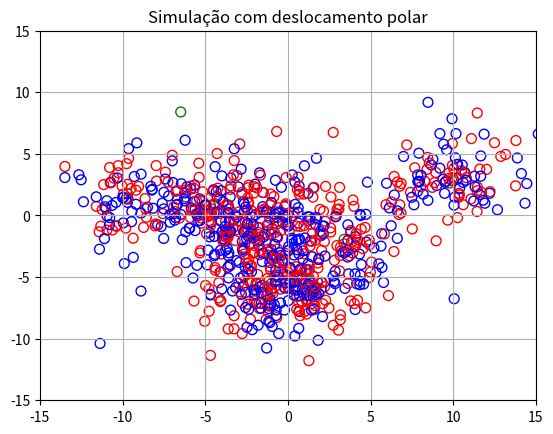

Recreate this plot in Python.
import math
import random
import numpy as np
import matplotlib.pyplot as plt
from matplotlib.animation import FuncAnimation

# Classe das partículas
class Particula:
    def __init__(self, x, y, tipo, fixa=False):
        self.x = x
        self.y = y
        self.tipo = tipo  # 'a', 'b' ou 'c'
        self.fixa = fixa

    def mover(self, min_wind_force, max_wind_force):
        if self.fixa:
            return
        rlan = np.random.uniform(min_wind_force, max_wind_force)
        theta = np.random.uniform(0, 2 * np.pi)
        dx = rlan * np.cos(theta)
        dy = rlan * np.sin(theta)
        self.x += dx
        self.y += dy

    def distancia_para(self, outra):
        return math.hypot(self.x - outra.x, self.y - outra.y)

# Geração inicial das partículas
def gerar_particulas_iniciais(n_a=5, n_b=5, n_c=10):
    particulas = []
    for i in range(n_a):
        particulas.append(Particula(random.uniform(-10, 10), random.uniform(-10, 10), 'a'))
    for i in range(n_b):
        particulas.append(Particula(random.uniform(-10, 10), random.uniform(-10, 10), 'b'))
    for i in range(n_c):
        particulas.append(Particula(random.uniform(-10, 10), random.uniform(-10, 10), 'c', fixa=True))
    return particulas

# Verifica se uma nova partícula deve surgir
def verificar_reacoes(particulas, raio=3):
    novas_particulas = []
    particulas_c = [p for p in particulas if p.tipo == 'c']
    for p_c in particulas_c:
        proximas_a = []
        proximas_b = []
        for p in particulas:
            if p == p_c:
                continue
            if p.distancia_para(p_c) <= raio:
                if p.tipo == 'a':
                    proximas_a.append(p)
                elif p.tipo == 'b':
                    proximas_b.append(p)
        if proximas_a and proximas_b:
            novo_tipo = random.choice(['a', 'b'])
            angulo = random.uniform(0, 2 * math.pi)
            r = random.uniform(0, raio)
            x_novo = p_c.x + r * math.cos(angulo)
            y_novo = p_c.y + r * math.sin(angulo)
            novas_particulas.append(Particula(x_novo, y_novo, novo_tipo))
    return novas_particulas

# Parâmetros da simulação
min_wind_force = 0.1
max_wind_force = 0.5
raio_interacao = 3
particulas = gerar_particulas_iniciais()
cores = {'a': 'blue', 'b': 'red', 'c': 'green'}

# Setup do gráfico
fig, ax = plt.subplots()
sc = ax.scatter([], [], c=[], s=50)
ax.set_xlim(-15, 15)
ax.set_ylim(-15, 15)
ax.set_title("Simulação com deslocamento polar")
ax.grid(True)

# Função de atualização da animação
def update(frame):
    global particulas
    for p in particulas:
        p.mover(min_wind_force, max_wind_force)
    novas = verificar_reacoes(particulas, raio=raio_interacao)
    particulas.extend(novas)
    xs = [p.x for p in particulas]
    ys = [p.y for p in particulas]
    cs = [cores[p.tipo] for p in particulas]
    sc.set_offsets(np.c_[xs, ys])
    sc.set_color(cs)
    return sc,

# Animação
ani = FuncAnimation(fig, update, frames=100, interval=200, blit=True)

# Salva como GIF
ani.save("simulacao_particulas.gif", writer='pillow', fps=5)

# Exibe o gráfico (opcional, pode comentar se for rodar apenas no terminal/headless)
plt.show()
